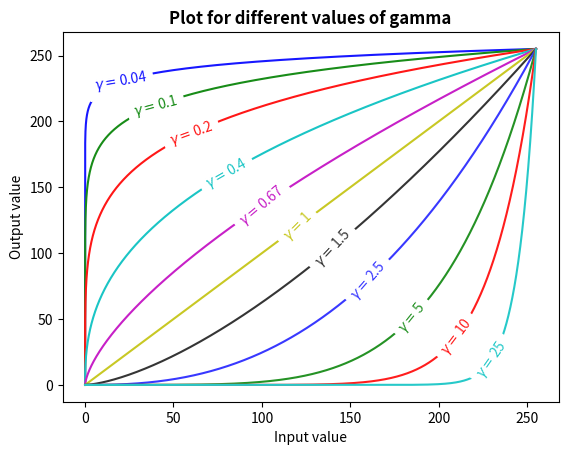

Python code for this plot:
import matplotlib.pyplot as plt
import numpy as np
import math

# Data for plotting
gammaList = [0.04, 0.1, 0.2, 0.4, 0.67, 1, 1.5, 2.5, 5, 10, 25]
x = np.arange(0.0, 255.0, 0.01)
yList = [np.power(x/255,gamma) * 255 for gamma in gammaList]

labelX = [20,40,60,80,100,120,140,160,185,210,230]
labelY = [math.pow(labelX[i]/255,gammaList[i]) * 255 for i in  range(len(gammaList))]
angleList = [10, 15, 20, 30, 40, 45, 47, 49, 51, 53, 55]
colorList = ['#1717FF', '#188C18', '#FF1717', '#1AC5C5', '#C720C7', '#C8C824', '#353535', '#3838FF', '#259225', '#FF1D1D', '#26C9C9']

for i in range(len(yList)):
    plt.plot(x, yList[i],colorList[i])
    plt.text(labelX[i], labelY[i], r'$\gamma = $' + str(gammaList[i]), color = colorList[i], rotation = angleList[i] , va='center', ha='center',backgroundcolor='w')

plt.xlabel('Input value')
plt.ylabel('Output value')
plt.title('Plot for different values of gamma', fontsize=12, fontweight='bold')

# fig.savefig("test.png")
plt.show()